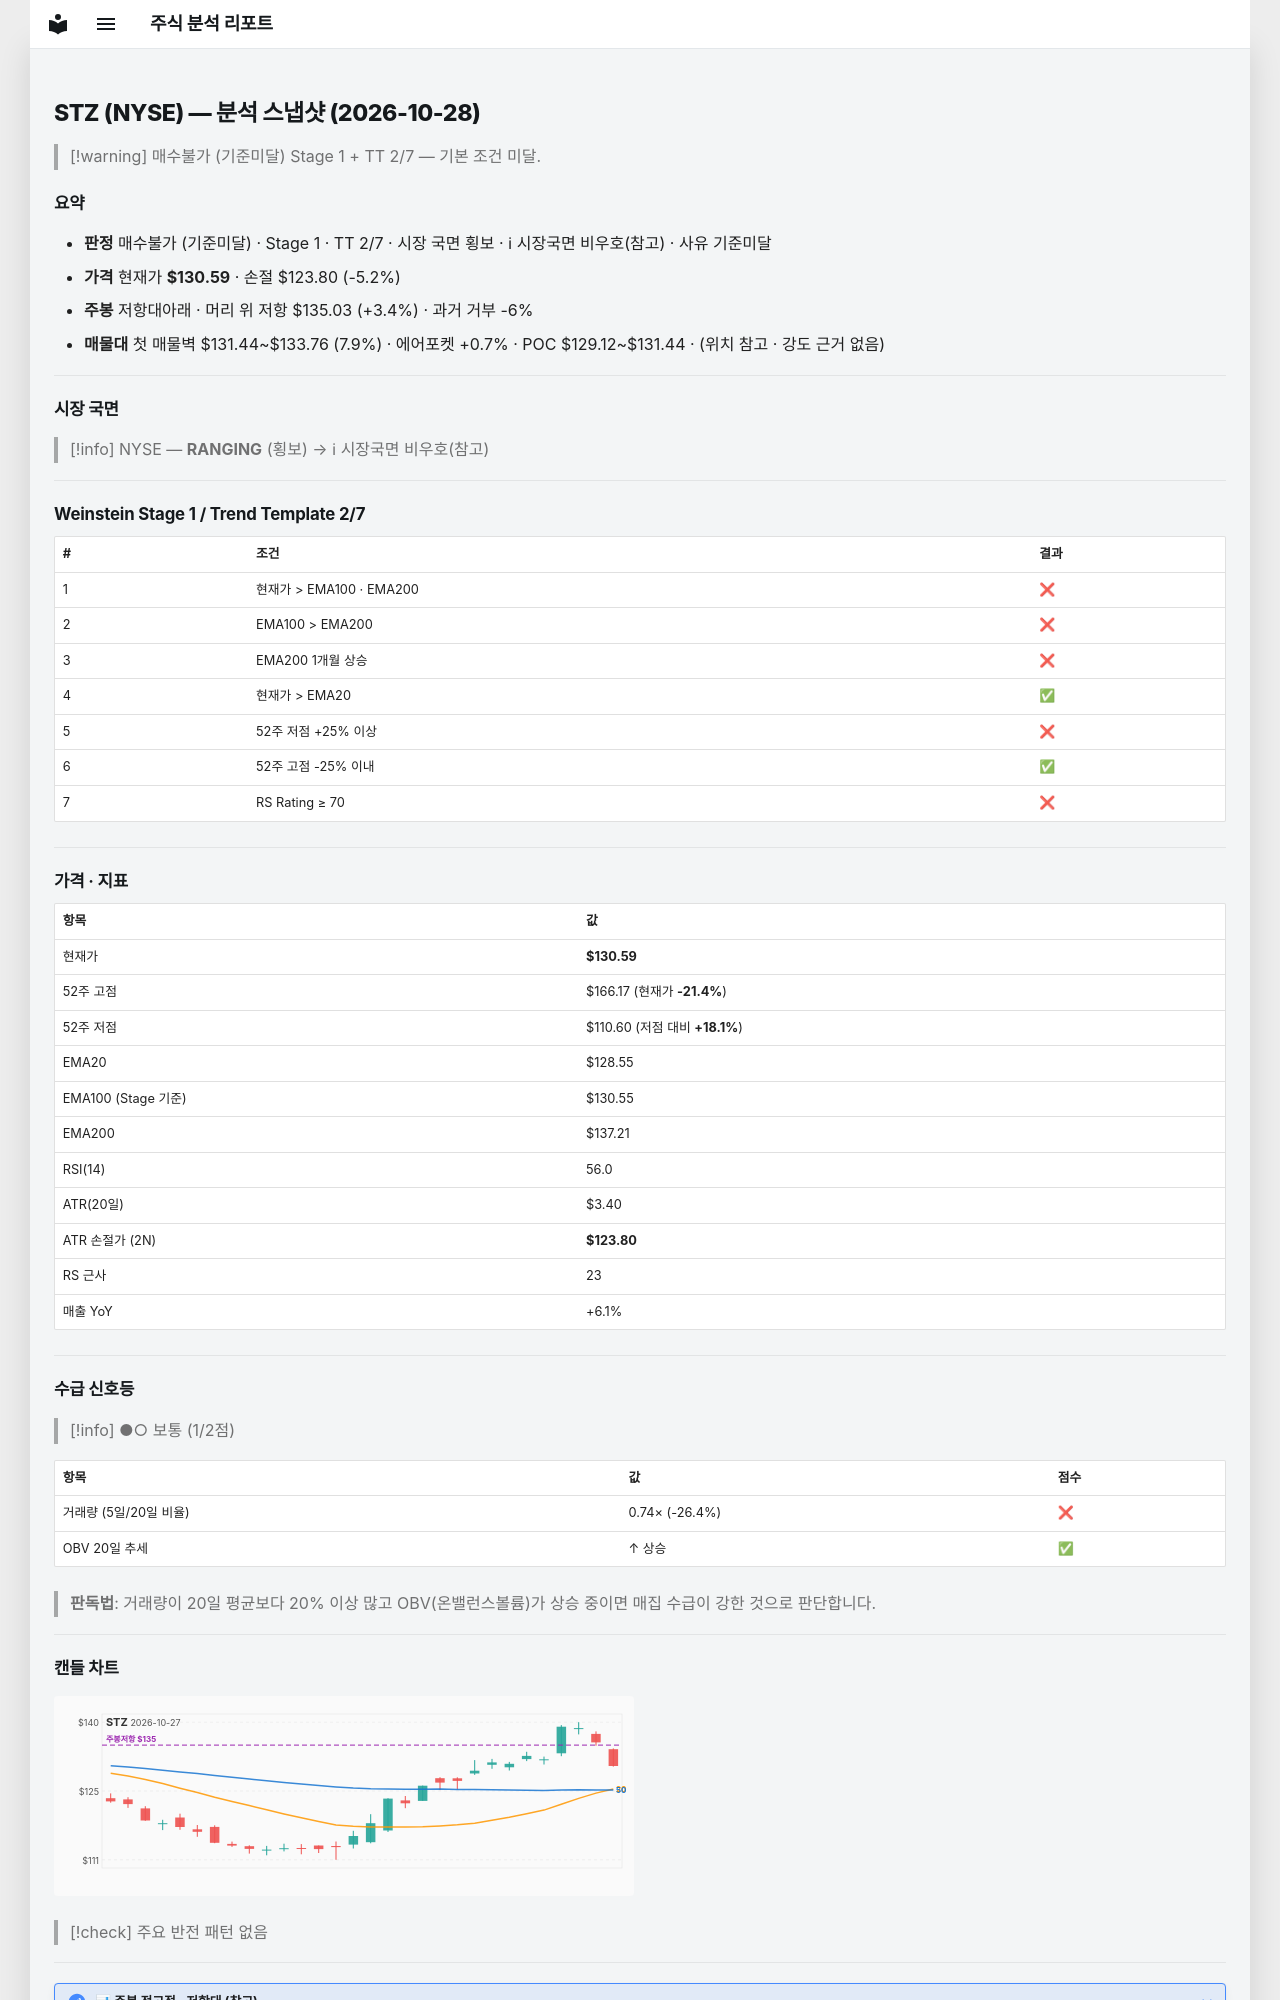

repository: soloandco/stock-reports · page: snapshots/STZ-2026-10-28/index.html · generator: mkdocs

---
type: analysis-snapshot
title: STZ 분석 스냅샷
ticker: STZ
market: NYSE
created: 2026-10-28
updated: 2026-10-28
bar-date: 2026-10-27
verdict: 매수불가
verdict-reason: 기준미달
real-rr: 0.65
sma50-gap-pct: 1.6
weekly-position: 저항대아래
weekly-overhead-price: 135.03
weekly-overhead-pct: 3.4
stage: 1
trend-template-score: 2
tt-max: 7
ma-set: ema-20-100-200
price: 130.58999633789062
stop-price: 123.79971261155562
market-regime: RANGING
supply-demand-score: 1/2
supply-demand-label: 보통
status: tracking
tags:
  - stock-agent
  - watchlist
  - STZ
  - analysis
related:
  - "[[analysis-template]]"
---

# STZ (NYSE) — 분석 스냅샷 (2026-10-28)

> [!warning] 매수불가 (기준미달)
> Stage 1 + TT 2/7 — 기본 조건 미달.

## 요약

- **판정** 매수불가 (기준미달) · Stage 1 · TT 2/7 · 시장 국면 횡보 · ℹ 시장국면 비우호(참고) · 사유 기준미달
- **가격** 현재가 **$130.59** · 손절 $123.80 (-5.2%)
- **주봉** 저항대아래 · 머리 위 저항 $135.03 (+3.4%) · 과거 거부 -6%
- **매물대** 첫 매물벽 $131.44~$133.76 (7.9%) · 에어포켓 +0.7% · POC $129.12~$131.44 · (위치 참고 · 강도 근거 없음)

---

## 시장 국면

> [!info] NYSE — **RANGING** (횡보) → ℹ 시장국면 비우호(참고)

---

## Weinstein Stage 1 / Trend Template 2/7

| # | 조건 | 결과 |
|---|------|------|
| 1 | 현재가 > EMA100 · EMA200 | ❌ |
| 2 | EMA100 > EMA200 | ❌ |
| 3 | EMA200 1개월 상승 | ❌ |
| 4 | 현재가 > EMA20 | ✅ |
| 5 | 52주 저점 +25% 이상 | ❌ |
| 6 | 52주 고점 -25% 이내 | ✅ |
| 7 | RS Rating ≥ 70 | ❌ |

---

## 가격 · 지표

| 항목 | 값 |
|------|---|
| 현재가 | **$130.59** |
| 52주 고점 | $166.17 (현재가 **-21.4%**) |
| 52주 저점 | $110.60 (저점 대비 **+18.1%**) |
| EMA20 | $128.55 |
| EMA100 (Stage 기준) | $130.55 |
| EMA200 | $137.21 |
| RSI(14) | 56.0 |
| ATR(20일) | $3.40 |
| ATR 손절가 (2N) | **$123.80** |
| RS 근사 | 23 |
| 매출 YoY | +6.1% |

---
## 수급 신호등

> [!info] ●○ 보통 (1/2점)

| 항목 | 값 | 점수 |
|------|------|------|
| 거래량 (5일/20일 비율) | 0.74× (-26.4%) | ❌ |
| OBV 20일 추세 | ↑ 상승 | ✅ |

> **판독법**: 거래량이 20일 평균보다 20% 이상 많고 OBV(온밸런스볼륨)가 상승 중이면 매집 수급이 강한 것으로 판단합니다.

---
